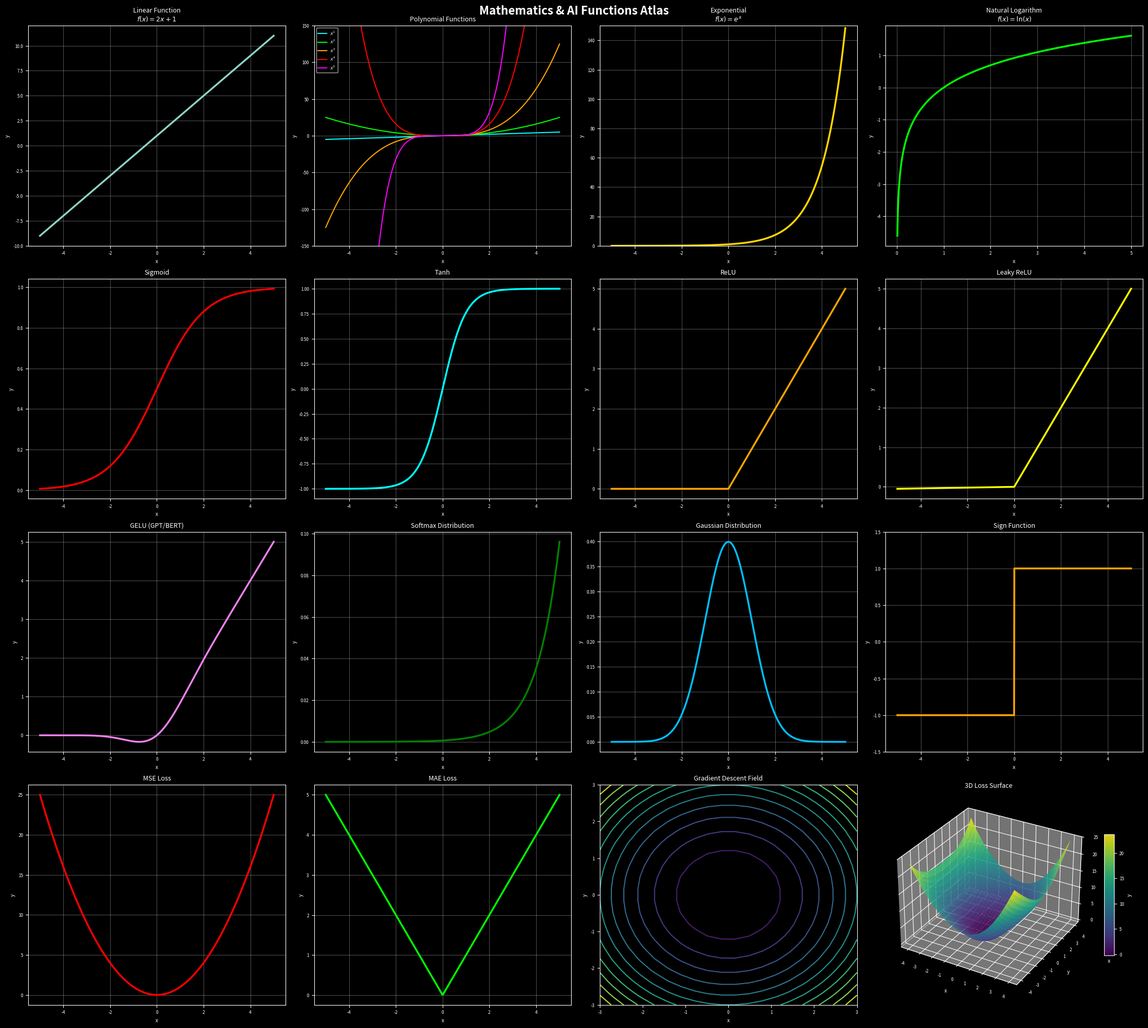

The script that saved this image:
import numpy as np
import matplotlib.pyplot as plt
from mpl_toolkits.mplot3d import Axes3D

# ==========================
# إعداد الشكل العام
# ==========================
plt.style.use('dark_background')

# تصغير الخطوط
plt.rcParams.update({
    'font.size': 7,
    'axes.titlesize': 9,
    'axes.labelsize': 7,
    'xtick.labelsize': 6,
    'ytick.labelsize': 6,
    'legend.fontsize': 6,
    'figure.titlesize': 16
})

fig = plt.figure(figsize=(22, 20))
fig.suptitle(
    "Mathematics & AI Functions Atlas",
    fontsize=16,
    fontweight='bold'
)

# المجالات المختلفة
x = np.linspace(-5, 5, 1000)
x_pos = np.linspace(0.01, 5, 1000)

# ==========================
# 1) Linear Function
# ==========================
ax = fig.add_subplot(4, 4, 1)
ax.plot(x, 2*x + 1, lw=2.5)
ax.set_title("Linear Function\n$f(x)=2x+1$")
ax.grid(alpha=0.3)

# ==========================
# 2) Polynomial Functions
# ==========================
ax = fig.add_subplot(4, 4, 2)

colors = ['cyan', 'lime', 'orange', 'red', 'magenta']

for n, c in zip(range(1, 6), colors):
    ax.plot(x, x**n, label=f"$x^{n}$", color=c)

ax.set_ylim(-150, 150)
ax.set_title("Polynomial Functions")
ax.legend()
ax.grid(alpha=0.3)

# ==========================
# 3) Exponential
# ==========================
ax = fig.add_subplot(4, 4, 3)

ax.plot(x, np.exp(x), color='gold', lw=2.5)
ax.set_ylim(0, 150)

ax.set_title("Exponential\n$f(x)=e^x$")
ax.grid(alpha=0.3)

# ==========================
# 4) Logarithm
# ==========================
ax = fig.add_subplot(4, 4, 4)

ax.plot(x_pos, np.log(x_pos), color='lime', lw=2.5)

ax.set_title("Natural Logarithm\n$f(x)=\\ln(x)$")
ax.grid(alpha=0.3)

# ==========================
# 5) Sigmoid
# ==========================
ax = fig.add_subplot(4, 4, 5)

sigmoid = 1 / (1 + np.exp(-x))

ax.plot(x, sigmoid, color='red', lw=2.5)

ax.set_title("Sigmoid")
ax.grid(alpha=0.3)

# ==========================
# 6) Tanh
# ==========================
ax = fig.add_subplot(4, 4, 6)

ax.plot(x, np.tanh(x), color='cyan', lw=2.5)

ax.set_title("Tanh")
ax.grid(alpha=0.3)

# ==========================
# 7) ReLU
# ==========================
ax = fig.add_subplot(4, 4, 7)

relu = np.maximum(0, x)

ax.plot(x, relu, color='orange', lw=2.5)

ax.set_title("ReLU")
ax.grid(alpha=0.3)

# ==========================
# 8) Leaky ReLU
# ==========================
ax = fig.add_subplot(4, 4, 8)

leaky = np.where(x > 0, x, 0.01*x)

ax.plot(x, leaky, color='yellow', lw=2.5)

ax.set_title("Leaky ReLU")
ax.grid(alpha=0.3)

# ==========================
# 9) GELU
# ==========================
ax = fig.add_subplot(4, 4, 9)

gelu = 0.5 * x * (
    1 + np.tanh(
        np.sqrt(2/np.pi) *
        (x + 0.044715*x**3)
    )
)

ax.plot(x, gelu, color='violet', lw=2.5)

ax.set_title("GELU (GPT/BERT)")
ax.grid(alpha=0.3)

# ==========================
# 10) Softmax
# ==========================
ax = fig.add_subplot(4, 4, 10)

z = np.linspace(-5, 5, 100)
softmax = np.exp(z) / np.sum(np.exp(z))

ax.plot(z, softmax, color='green', lw=2.5)

ax.set_title("Softmax Distribution")
ax.grid(alpha=0.3)

# ==========================
# 11) Gaussian Distribution
# ==========================
ax = fig.add_subplot(4, 4, 11)

gaussian = (
    1 / np.sqrt(2*np.pi)
) * np.exp(-x**2 / 2)

ax.plot(x, gaussian, color='deepskyblue', lw=2.5)

ax.set_title("Gaussian Distribution")
ax.grid(alpha=0.3)

# ==========================
# 12) Sign Function
# ==========================
ax = fig.add_subplot(4, 4, 12)

sign = np.sign(x)

ax.plot(x, sign, color='orange', lw=2.5)

ax.set_ylim(-1.5, 1.5)

ax.set_title("Sign Function")
ax.grid(alpha=0.3)

# ==========================
# 13) MSE Loss
# ==========================
ax = fig.add_subplot(4, 4, 13)

error = np.linspace(-5, 5, 1000)
mse = error**2

ax.plot(error, mse, color='red', lw=2.5)

ax.set_title("MSE Loss")
ax.grid(alpha=0.3)

# ==========================
# 14) MAE Loss
# ==========================
ax = fig.add_subplot(4, 4, 14)

mae = np.abs(error)

ax.plot(error, mae, color='lime', lw=2.5)

ax.set_title("MAE Loss")
ax.grid(alpha=0.3)

# ==========================
# 15) Gradient Descent Field
# ==========================
ax = fig.add_subplot(4, 4, 15)

Xg, Yg = np.meshgrid(
    np.linspace(-3, 3, 20),
    np.linspace(-3, 3, 20)
)

Zg = Xg**2 + Yg**2

dZdx = 2 * Xg
dZdy = 2 * Yg

ax.contour(Xg, Yg, Zg, 15)

ax.quiver(
    Xg, Yg,
    -dZdx, -dZdy,
    scale=60
)

ax.set_title("Gradient Descent Field")

# ==========================
# 16) 3D Loss Surface
# ==========================
ax3d = fig.add_subplot(
    4, 4, 16,
    projection='3d'
)

X, Y = np.meshgrid(
    np.linspace(-4, 4, 120),
    np.linspace(-4, 4, 120)
)

Z = (
    X**2 +
    0.5*Y**2 +
    np.sin(X)*np.cos(Y)
)

surf = ax3d.plot_surface(
    X,
    Y,
    Z,
    cmap='viridis',
    edgecolor='none',
    alpha=0.9
)

ax3d.set_title("3D Loss Surface", fontsize=9)

fig.colorbar(
    surf,
    ax=ax3d,
    shrink=0.55,
    aspect=12
)

# ==========================
# تحسين المظهر
# ==========================
for ax in fig.axes:
    try:
        ax.set_xlabel("x")
        ax.set_ylabel("y")
    except:
        pass

# plt.tight_layout(rect=[0, 0.03, 1, 0.96])
plt.tight_layout()
plt.show()
